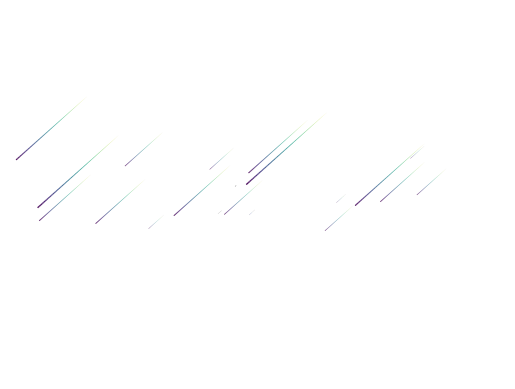

This figure's Python source:
from numpy.random import rand, randint
from matplotlib.collections import LineCollection

import numpy as np
import matplotlib.pyplot as plt

N, L = 20, 100  # 流星个数和线段数
ts = np.array([
    np.linspace(0, rand(), L) for _ in range(N)]).T
x0, y0 = rand(2 * N).reshape(2, 1, N)
x0 *= 5
xs, ys = x0 + ts, y0 + ts  # 绘图线条1

points = np.array([xs, ys]).T.reshape(N, L, -1, 2)

ax = plt.subplot()
for i in range(N):
    segs = np.concatenate([points[i][:-1], points[i][1:]], axis=1)
    lc = LineCollection(segs, cmap='viridis')
    lc.set_array(ts[:, i])
    lc.set_linewidth(ts[::-1, i])
    ax.add_collection(lc)

ax.set_xlim(0, 6)
ax.set_ylim(-2, 3)
ax.set_axis_off()  # 取消坐标轴
plt.show()